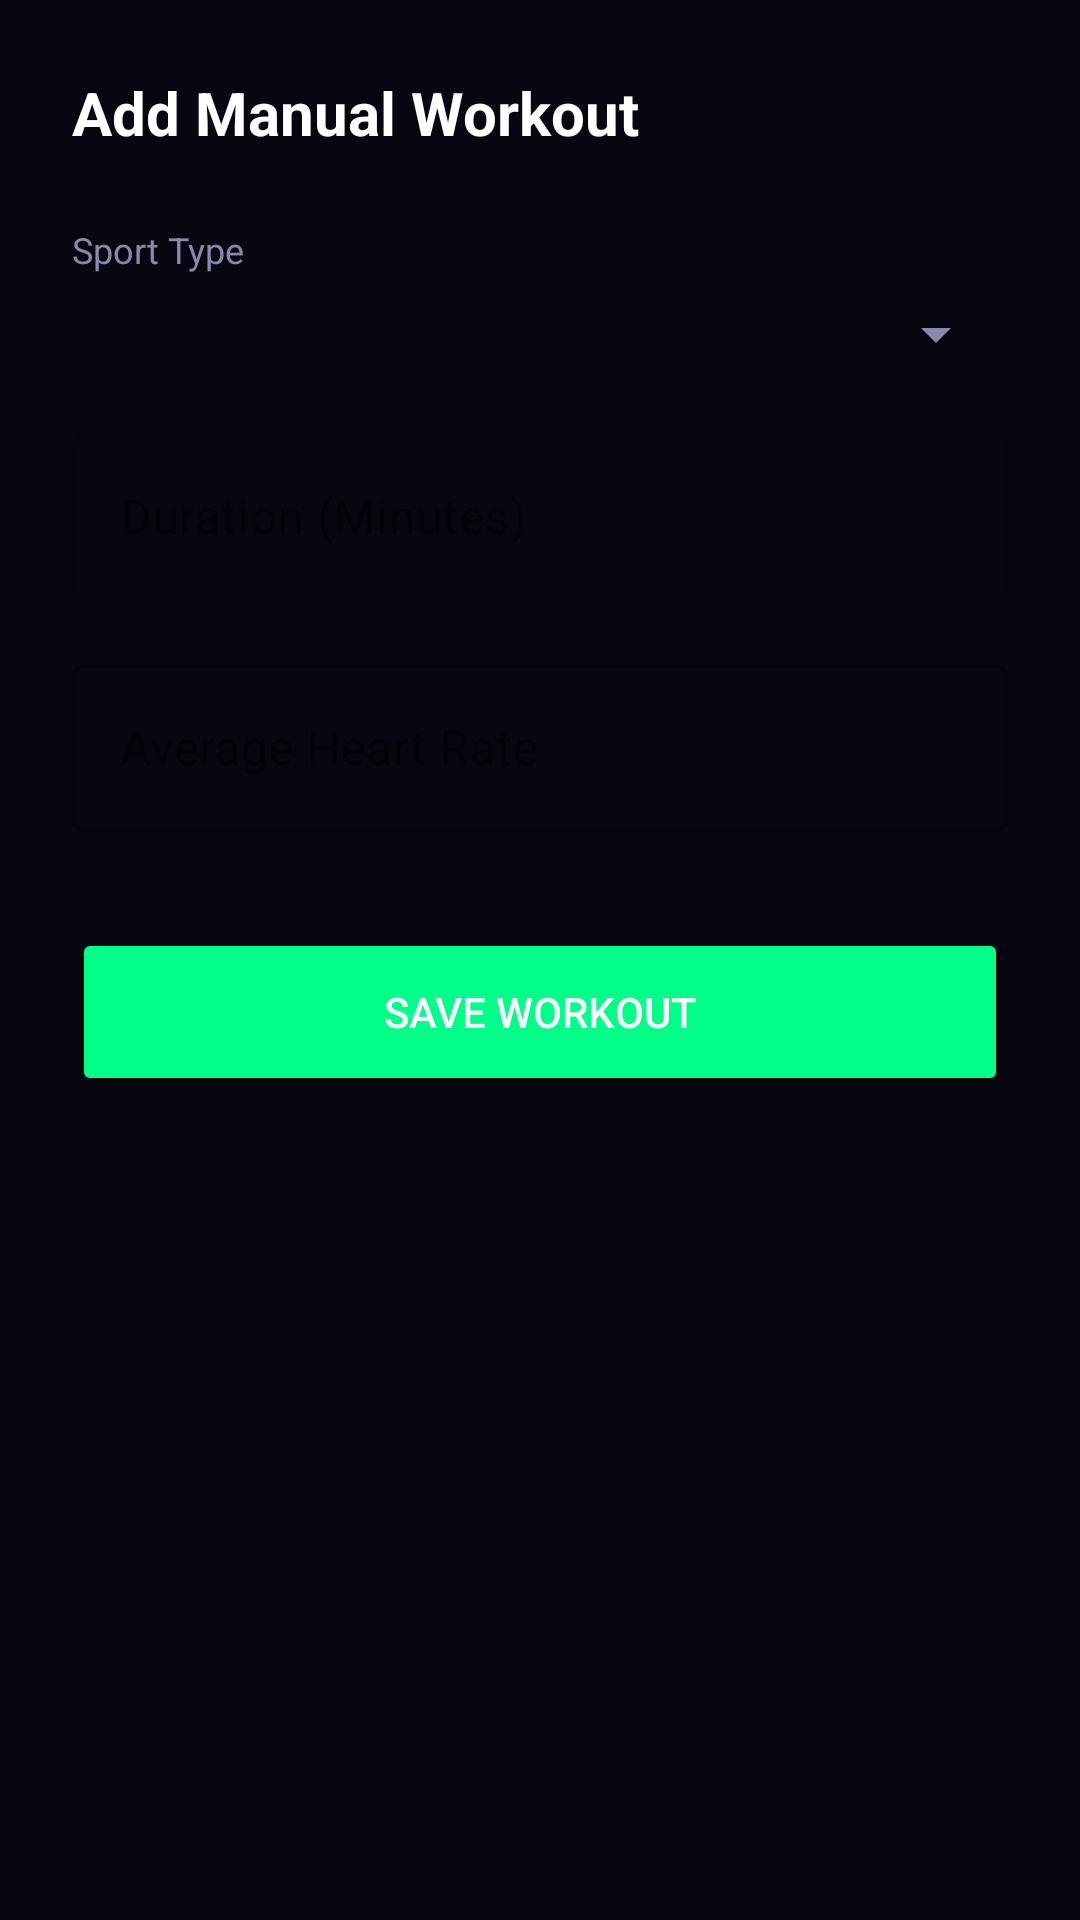

Produce the Android XML layout that renders to this screen, including the resource entries it uses.
<!-- AndroidManifest.xml: application theme Theme.HealthBridge -->
<!-- res/layout/bottom_sheet_manual_workout.xml -->
<?xml version="1.0" encoding="utf-8"?>
<LinearLayout xmlns:android="http://schemas.android.com/apk/res/android"
    xmlns:app="http://schemas.android.com/apk/res-auto"
    android:layout_width="match_parent"
    android:layout_height="wrap_content"
    android:background="@color/bg_dark"
    android:orientation="vertical"
    android:padding="24dp">

    <TextView
        android:layout_width="wrap_content"
        android:layout_height="wrap_content"
        android:text="Add Manual Workout"
        android:textColor="@color/text_primary"
        android:textSize="20sp"
        android:textStyle="bold" />

    <TextView
        android:layout_width="wrap_content"
        android:layout_height="wrap_content"
        android:layout_marginTop="24dp"
        android:text="Sport Type"
        android:textColor="@color/text_secondary"
        android:textSize="12sp" />

    <Spinner
        android:id="@+id/spinner_sport_type"
        android:layout_width="match_parent"
        android:layout_height="wrap_content"
        android:layout_marginTop="8dp"
        android:backgroundTint="@color/text_secondary" />

    <com.google.android.material.textfield.TextInputLayout
        style="@style/Widget.MaterialComponents.TextInputLayout.OutlinedBox"
        android:layout_width="match_parent"
        android:layout_height="wrap_content"
        android:layout_marginTop="16dp"
        android:hint="Duration (Minutes)"
        app:boxStrokeColor="@color/accent_green"
        app:hintTextColor="@color/accent_green">
        <com.google.android.material.textfield.TextInputEditText
            android:id="@+id/et_duration"
            android:layout_width="match_parent"
            android:layout_height="wrap_content"
            android:inputType="number"
            android:textColor="@color/text_primary" />
    </com.google.android.material.textfield.TextInputLayout>

    <com.google.android.material.textfield.TextInputLayout
        style="@style/Widget.MaterialComponents.TextInputLayout.OutlinedBox"
        android:layout_width="match_parent"
        android:layout_height="wrap_content"
        android:layout_marginTop="16dp"
        android:hint="Average Heart Rate"
        app:boxStrokeColor="@color/accent_green"
        app:hintTextColor="@color/accent_green">
        <com.google.android.material.textfield.TextInputEditText
            android:id="@+id/et_avg_hr"
            android:layout_width="match_parent"
            android:layout_height="wrap_content"
            android:inputType="number"
            android:textColor="@color/text_primary" />
    </com.google.android.material.textfield.TextInputLayout>

    <Button
        android:id="@+id/btn_save_workout"
        android:layout_width="match_parent"
        android:layout_height="56dp"
        android:layout_marginTop="32dp"
        android:text="Save Workout"
        app:backgroundTint="@color/accent_green"
        app:cornerRadius="28dp" />

</LinearLayout>
<!-- resources referenced by this layout -->
<resources>
  <color name="accent_green">#00FF88</color>
  <color name="bg_dark">#070711</color>
  <color name="text_primary">#FFFFFF</color>
  <color name="text_secondary">#8888AA</color>
  <style name="Theme.HealthBridge" parent="Theme.MaterialComponents.DayNight.NoActionBar">
          
          <item name="colorPrimary">@color/accent_green</item>
          <item name="colorPrimaryVariant">@color/surface_dark</item>
          <item name="colorOnPrimary">@color/bg_dark</item>
          
          <item name="colorSecondary">@color/accent_blue</item>
          <item name="colorSecondaryVariant">@color/accent_purple</item>
          <item name="colorOnSecondary">@color/white</item>
          
          <item name="android:statusBarColor" tools:targetApi="l">@color/bg_dark</item>
          
          <item name="android:windowBackground">@color/bg_dark</item>
          <item name="android:textColor">@color/text_primary</item>
      </style>
  <color name="surface_dark">#0F0F1E</color>
  <color name="accent_blue">#00D4FF</color>
  <color name="accent_purple">#7B61FF</color>
  <color name="white">#FFFFFF</color>
</resources>
